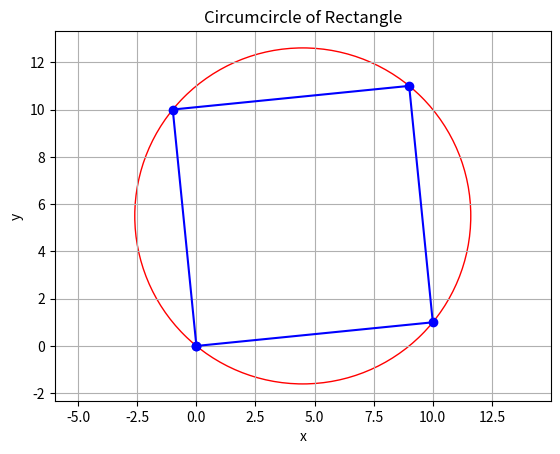

Write Python code to recreate this figure.
import matplotlib.pyplot as plt
import numpy as np

def circumcircle(rectangle):

    center = np.mean(rectangle, axis=0)

    diagonal_length = np.linalg.norm(rectangle[2] - rectangle[0])
    radius = diagonal_length / 2
    
    return center, radius

def plot_rectangle_with_circumcircle(rectangle):

    plt.axis('equal')

    plt.plot([rectangle[0][0], rectangle[1][0], rectangle[2][0], rectangle[3][0], rectangle[0][0]], 
             [rectangle[0][1], rectangle[1][1], rectangle[2][1], rectangle[3][1], rectangle[0][1]], 'bo-')

    circumcircle_center, circumcircle_radius = circumcircle(rectangle)
    circle = plt.Circle(circumcircle_center, circumcircle_radius, color='r', fill=False)
    plt.gca().add_patch(circle)
    
    plt.xlabel('x')
    plt.ylabel('y')
    plt.title('Circumcircle of Rectangle')
    plt.grid(True)
    plt.show()

# np.array([[0, 0], [6, 0], [6, 4], [0, 4]])
# verticle
rectangle = np.array([[0, 0], [10, 1], [9, 11], [-1, 10]])

plot_rectangle_with_circumcircle(rectangle)